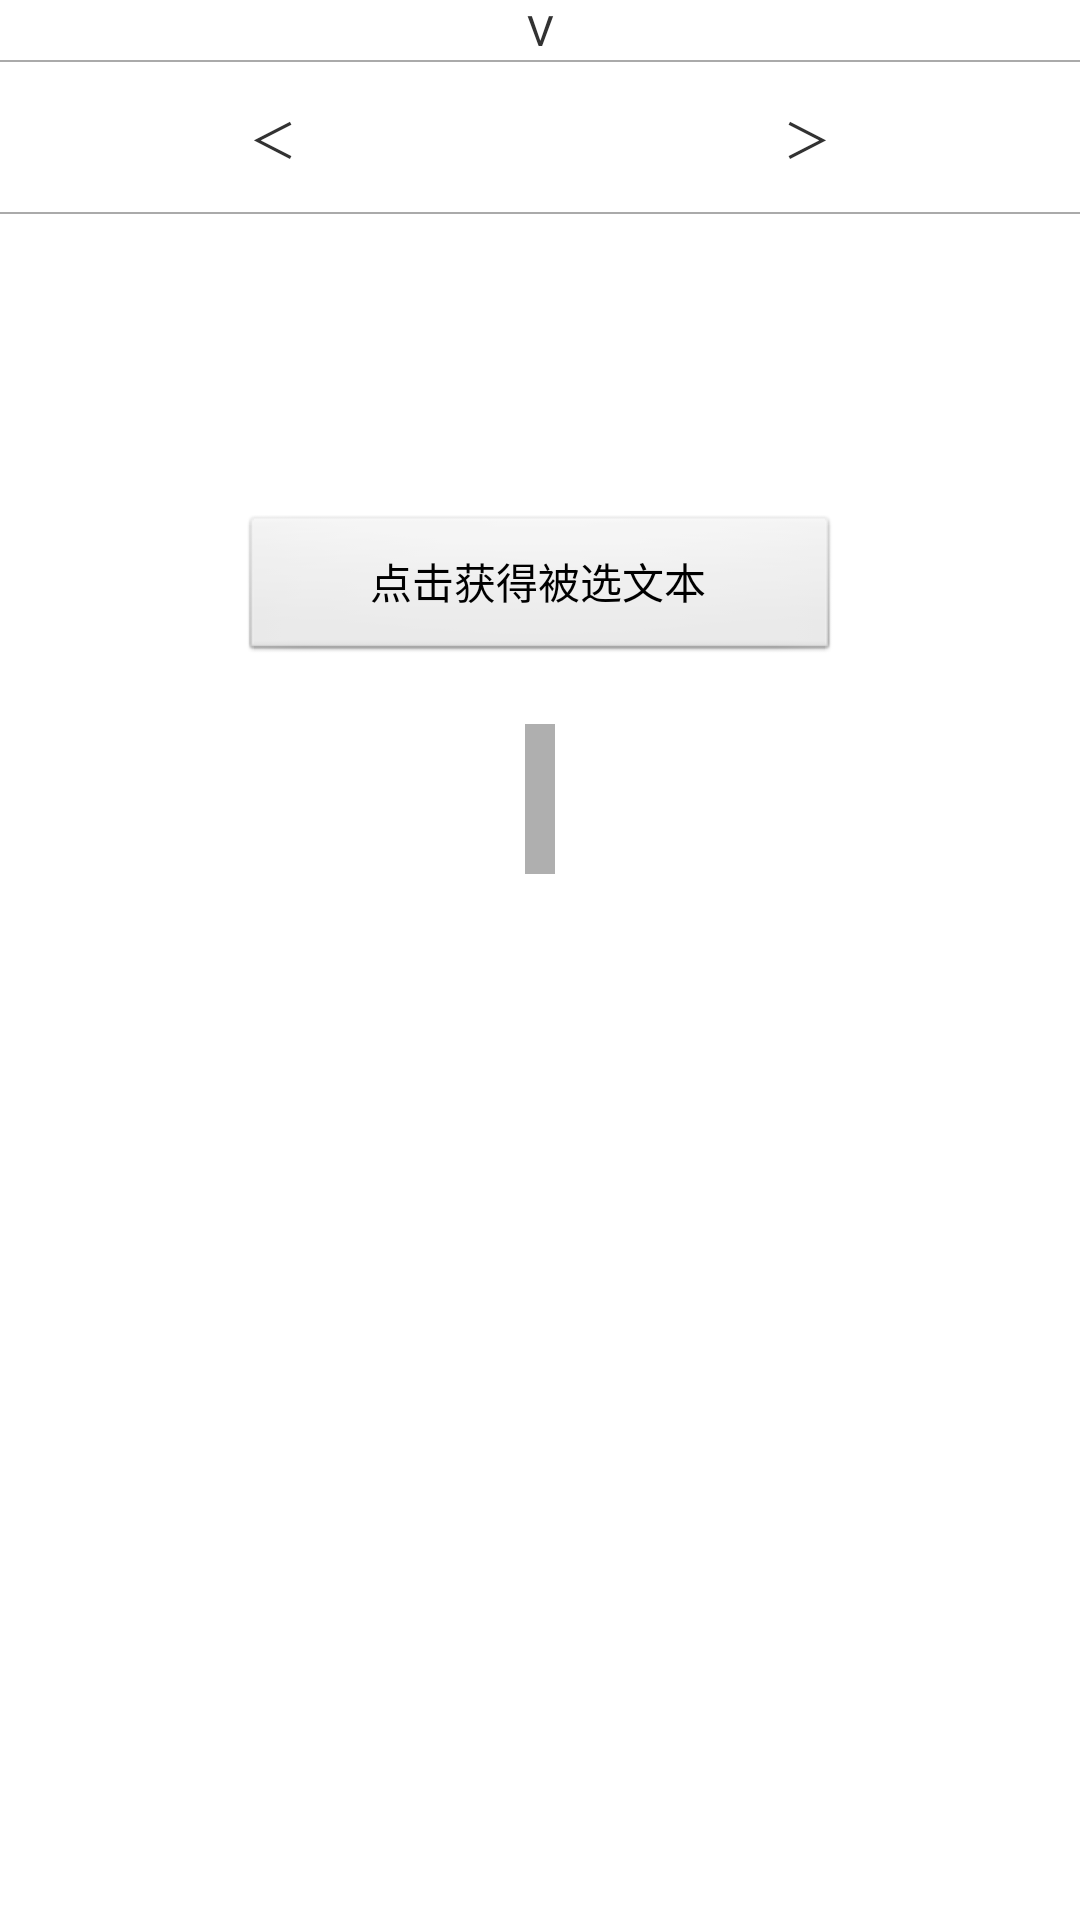

Reconstruct the res/layout file that produces this screen, plus the resources it refers to.
<!-- AndroidManifest.xml: application theme android:Theme.Light.NoTitleBar -->
<!-- res/layout/activity_picker_text.xml -->
<?xml version="1.0" encoding="utf-8"?>

<LinearLayout xmlns:android="http://schemas.android.com/apk/res/android"
    xmlns:app="http://schemas.android.com/apk/res-auto"
    xmlns:tools="http://schemas.android.com/tools"
    android:id="@+id/activity_main"
    android:layout_width="match_parent"
    android:layout_height="wrap_content"
    android:orientation="vertical"
    tools:context="com.example.ef.MainActivity">

    <TextView
        android:layout_width="match_parent"
        android:layout_height="20dp"
        android:gravity="center"
        android:text="V" />

    <View
        android:layout_width="match_parent"
        android:layout_height="0.5dp"
        android:background="@android:color/darker_gray"></View>

    <LinearLayout

        android:layout_width="match_parent"
        android:layout_height="50dp"
        android:orientation="horizontal">

        <TextView
            android:id="@+id/iv_left"
            android:layout_width="0dp"
            android:layout_height="match_parent"
            android:layout_marginLeft="2dp"
            android:layout_weight="1"
            android:gravity="center"
            android:text="＜"
            android:textSize="16sp" />


       

        <TextView
            android:id="@+id/iv_right"
            android:layout_width="0dp"
            android:layout_height="match_parent"
            android:layout_marginRight="2dp"
            android:layout_weight="1"
            android:gravity="center"
            android:text="＞"
            android:textSize="16sp" />

    </LinearLayout>

    <View
        android:layout_width="match_parent"
        android:layout_height="0.5dp"
        android:background="@android:color/darker_gray"></View>

    <Button
        android:id="@+id/bt_main"
        android:layout_width="200dp"
        android:layout_height="50dp"
        android:layout_gravity="center_horizontal"
        android:layout_marginTop="100dp"
        android:text="点击获得被选文本" />

    <TextView
        android:padding="5dp"
        android:gravity="center"
        android:id="@+id/tv_main"
        android:layout_gravity="center_horizontal"
        android:layout_width="wrap_content"
        android:layout_height="50dp"
        android:textSize="20sp"
        android:layout_marginTop="20dp"
        android:background="@color/gray" />

</LinearLayout>
<!-- resources referenced by this layout -->
<resources>
  <color name="gray">#AFAFAF</color>
</resources>
